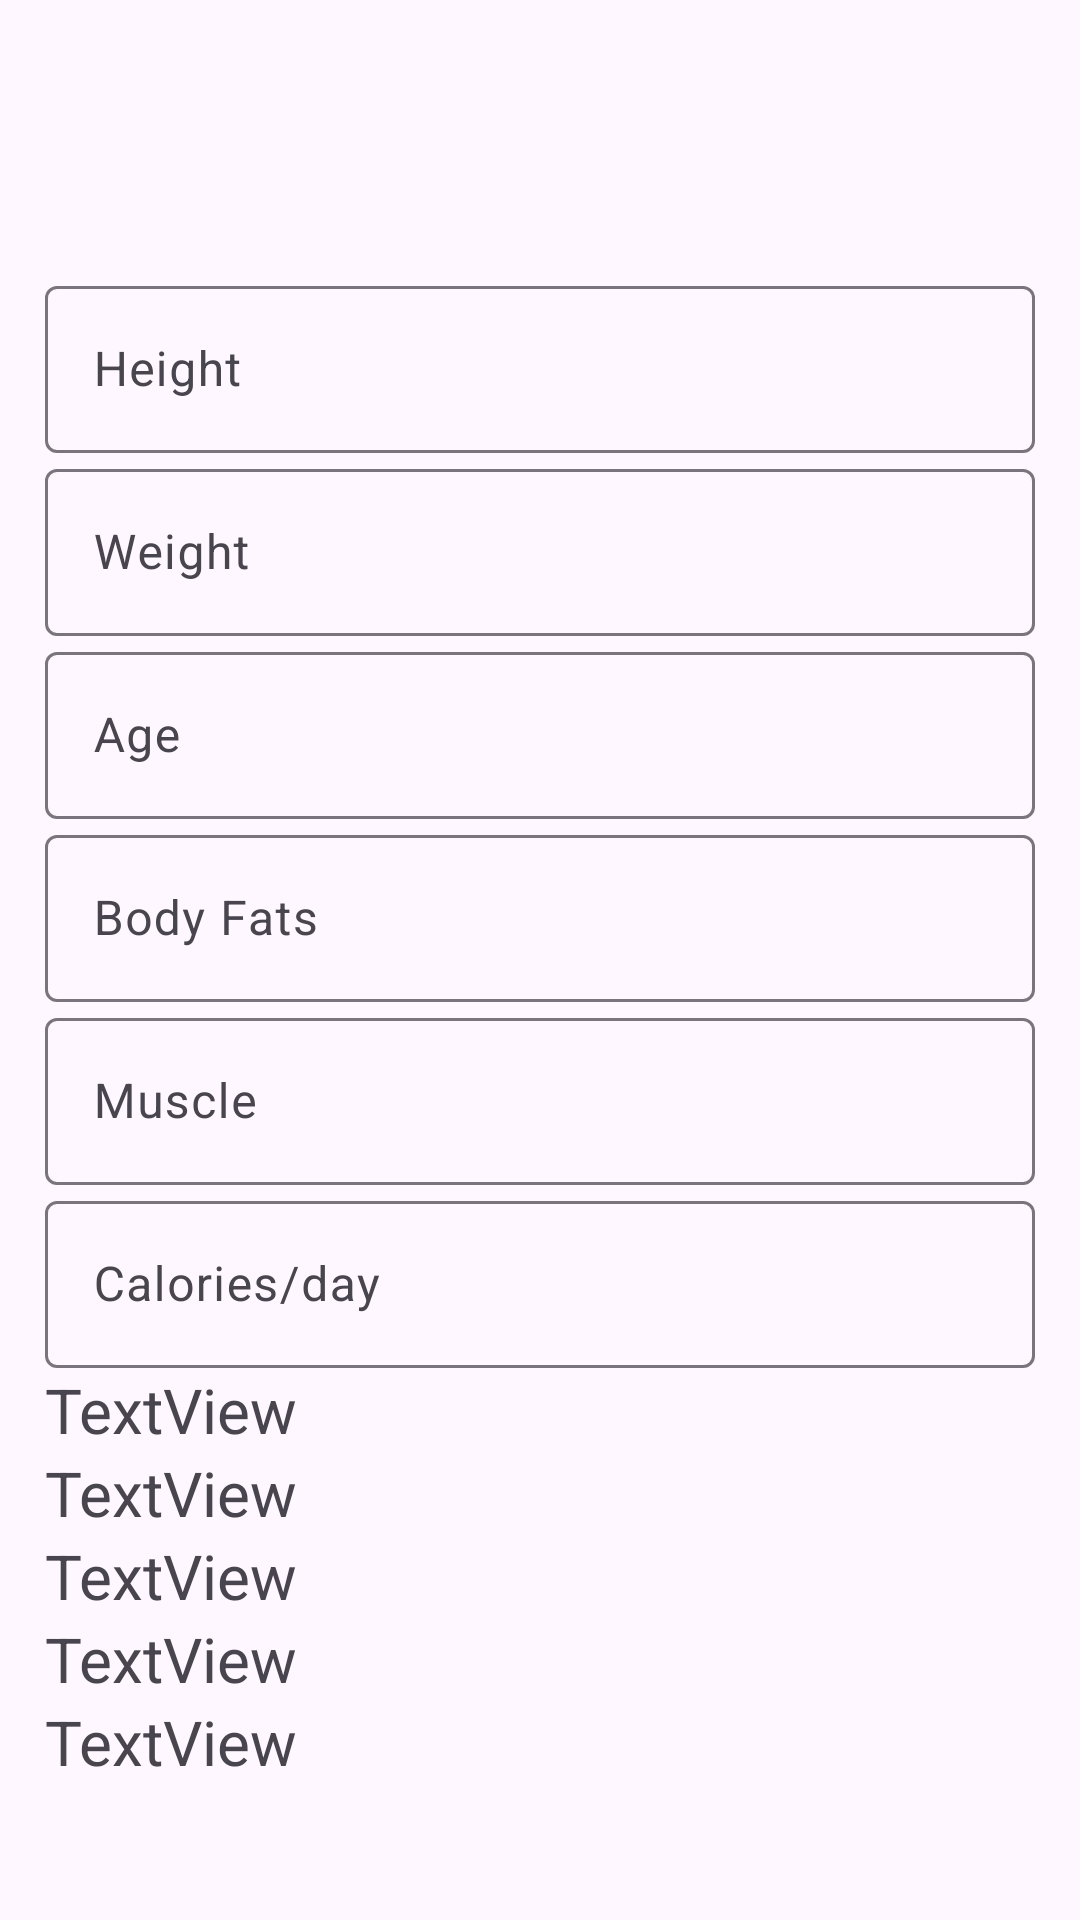

Here is an Android app screen rendered from its layout file. Give the layout XML and the strings, colors and styles it references.
<!-- AndroidManifest.xml: application theme Theme.Material3.Light -->
<!-- res/layout/fragment_measurements.xml -->
<?xml version="1.0" encoding="utf-8"?>
<LinearLayout xmlns:android="http://schemas.android.com/apk/res/android"
    xmlns:app="http://schemas.android.com/apk/res-auto"
    xmlns:tools="http://schemas.android.com/tools"
    android:layout_width="match_parent"
    android:layout_height="match_parent"
    tools:context=".MeasurementsFragment"
    android:orientation="vertical"
    android:paddingLeft="15dp"
    android:paddingRight="15dp"
    android:paddingTop="50dp">

    <ImageView
        android:id="@+id/help"
        android:layout_width="40dp"
        android:layout_height="40dp"
        android:layout_marginStart="10dp"
        android:visibility="visible"
        android:src="@drawable/help"
        app:tint="@color/black" />

    
    <com.google.android.material.textfield.TextInputLayout
        android:id="@+id/tilHeight"
        android:layout_width="match_parent"
        android:layout_height="wrap_content">

        <com.google.android.material.textfield.TextInputEditText
            android:id="@+id/Height"
            android:layout_width="match_parent"
            android:layout_height="wrap_content"
            android:hint="Height"
            android:inputType="number" />

    </com.google.android.material.textfield.TextInputLayout>

    
    <com.google.android.material.textfield.TextInputLayout
        android:id="@+id/tilWeight"
        android:layout_width="match_parent"
        android:layout_height="wrap_content"
        android:layout_below="@id/tilHeight">

        <com.google.android.material.textfield.TextInputEditText
            android:id="@+id/Weight"
            android:layout_width="match_parent"
            android:layout_height="wrap_content"
            android:hint="Weight"
            android:inputType="numberDecimal" />

    </com.google.android.material.textfield.TextInputLayout>

    
    <com.google.android.material.textfield.TextInputLayout
        android:id="@+id/tilAge"
        android:layout_width="match_parent"
        android:layout_height="wrap_content"
        android:layout_below="@id/tilWeight">

        <com.google.android.material.textfield.TextInputEditText
            android:id="@+id/Age"
            android:layout_width="match_parent"
            android:layout_height="wrap_content"
            android:hint="Age"
            android:inputType="number"/>

    </com.google.android.material.textfield.TextInputLayout>

    
    <com.google.android.material.textfield.TextInputLayout
        android:id="@+id/tilBodyFats"
        android:layout_width="match_parent"
        android:layout_height="wrap_content"
        android:layout_below="@id/tilAge">

        <com.google.android.material.textfield.TextInputEditText
            android:id="@+id/BodyFats"
            android:layout_width="match_parent"
            android:layout_height="wrap_content"
            android:hint="Body Fats"
            android:inputType="number"/>

    </com.google.android.material.textfield.TextInputLayout>

    
    <com.google.android.material.textfield.TextInputLayout
        android:id="@+id/tilMuscle"
        android:layout_width="match_parent"
        android:layout_height="wrap_content"
        android:layout_below="@id/tilBodyFats">

        <com.google.android.material.textfield.TextInputEditText
            android:id="@+id/Muscle"
            android:layout_width="match_parent"
            android:layout_height="wrap_content"
            android:hint="Muscle"
            android:inputType="number" />

    </com.google.android.material.textfield.TextInputLayout>

    
    <com.google.android.material.textfield.TextInputLayout
        android:id="@+id/tilCaloriesPerDay"
        android:layout_width="match_parent"
        android:layout_height="wrap_content"
        android:layout_below="@id/tilMuscle">

        <com.google.android.material.textfield.TextInputEditText
            android:id="@+id/CaloriesPerDay"
            android:layout_width="match_parent"
            android:layout_height="wrap_content"
            android:hint="Calories/day"
            android:inputType="number" />

    </com.google.android.material.textfield.TextInputLayout>

    <TextView
        android:id="@+id/ChestOverloadTextView"
        android:layout_width="match_parent"
        android:layout_height="wrap_content"
        android:text="TextView"
        android:textSize="10pt"/>
    <TextView
        android:id="@+id/AbsOverloadTextView"
        android:layout_width="match_parent"
        android:layout_height="wrap_content"
        android:text="TextView"
        android:textSize="10pt"/>
    <TextView
        android:id="@+id/BackOverloadTextView"
        android:layout_width="match_parent"
        android:layout_height="wrap_content"
        android:text="TextView"
        android:textSize="10pt"/>
    <TextView
        android:id="@+id/LegsOverloadTextView"
        android:layout_width="match_parent"
        android:layout_height="wrap_content"
        android:text="TextView"
        android:textSize="10pt"/>
    <TextView
        android:id="@+id/ForearmsOverloadTextView"
        android:layout_width="match_parent"
        android:layout_height="wrap_content"
        android:text="TextView"
        android:textSize="10pt"/>


</LinearLayout>
<!-- resources referenced by this layout -->
<resources>

  <!-- not gathered from this repository: default colours our renderer supplied (Android Studio template values) -->
  <color name="black">#FF000000</color>
</resources>
